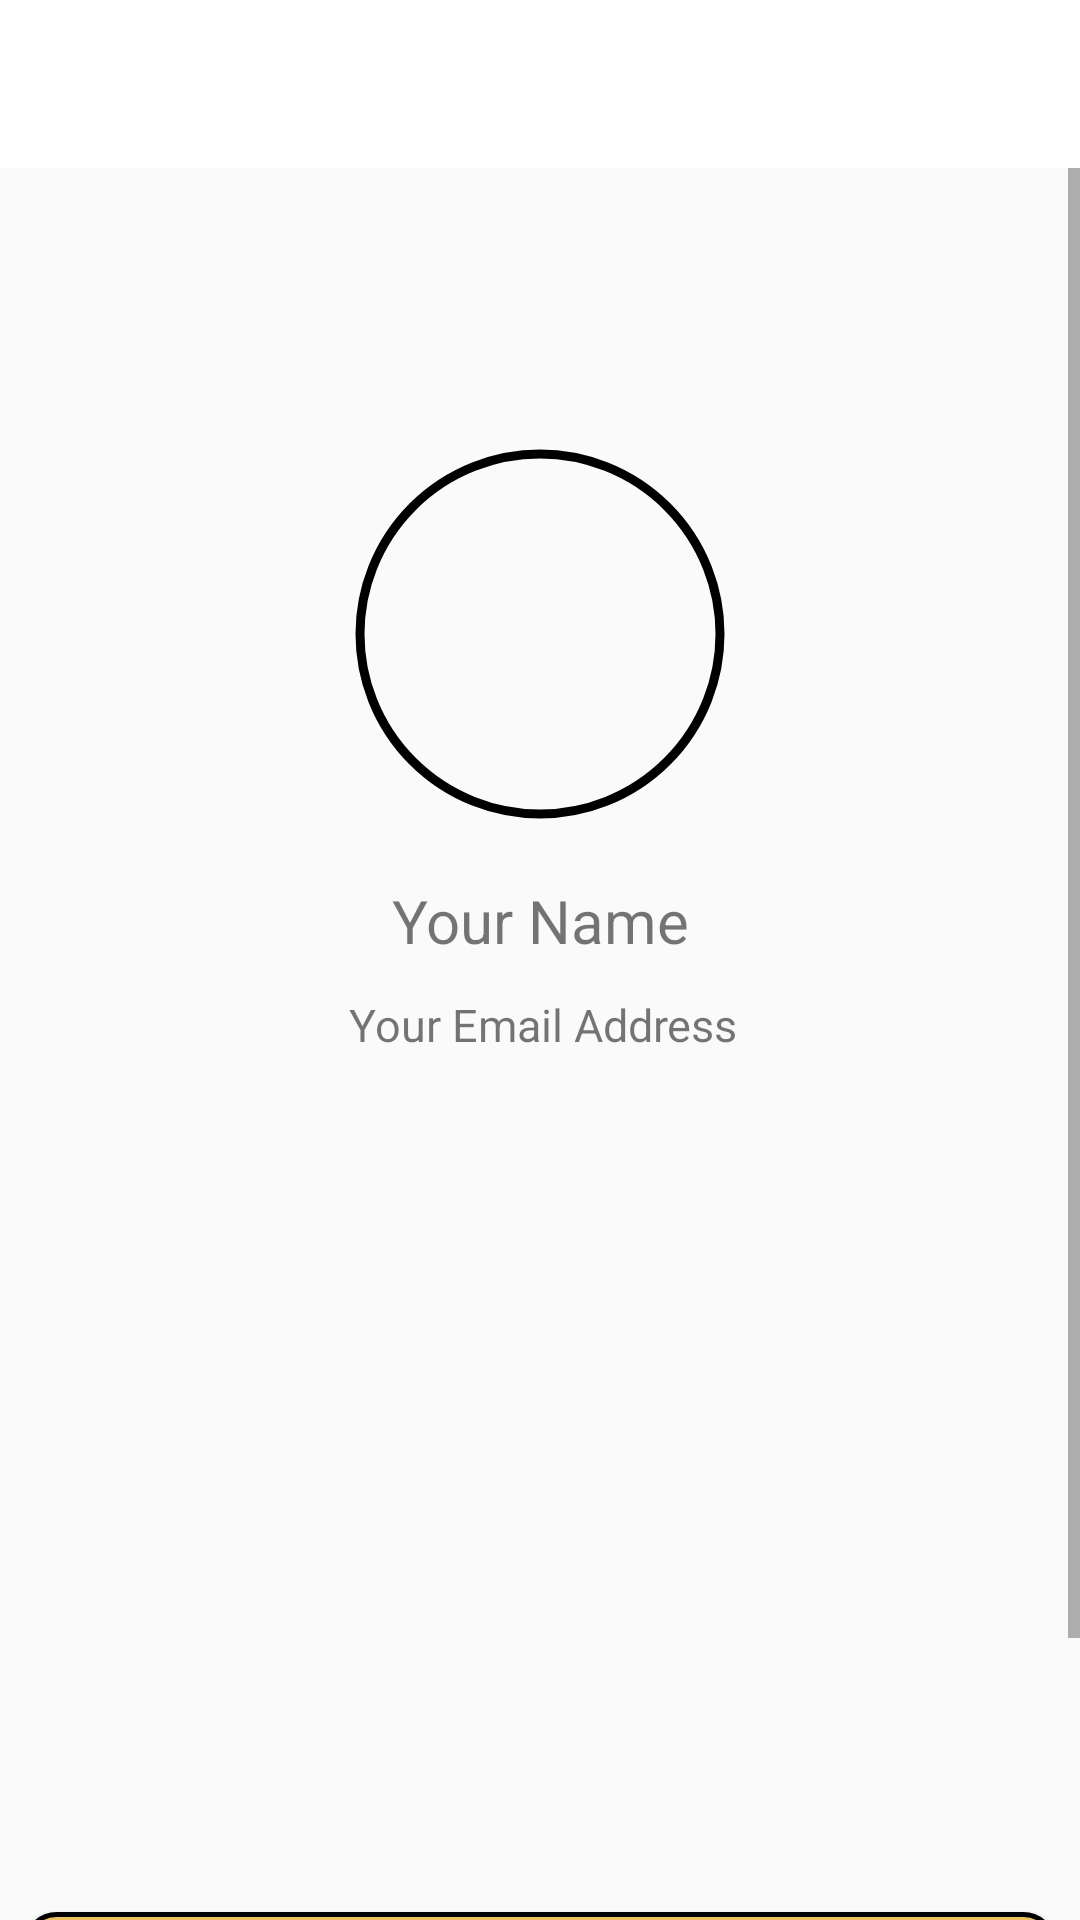

Layout XML and referenced resources for this Android screen:
<!-- AndroidManifest.xml: application theme Theme.CardShop -->
<!-- res/layout/activity_users_profile.xml -->
<?xml version="1.0" encoding="utf-8"?>
<androidx.constraintlayout.widget.ConstraintLayout
    xmlns:android="http://schemas.android.com/apk/res/android"
    xmlns:app="http://schemas.android.com/apk/res-auto"
    xmlns:tools="http://schemas.android.com/tools"
    android:layout_width="match_parent"
    android:layout_height="match_parent"
    tools:context=".activities.UsersProfileActivity">
    <ScrollView
        android:layout_width="match_parent"
        android:layout_height="match_parent"
        android:fillViewport="true">
        <LinearLayout
            android:id="@+id/id_user_layout"
            android:layout_width="match_parent"
            android:layout_height="wrap_content"
            android:layout_marginTop="110dp"
            android:gravity="center"
            android:orientation="vertical"
            app:cardBackgroundColor="@color/white"
            app:layout_constraintTop_toBottomOf="@+id/verifyMsg"
            tools:layout_editor_absoluteX="0dp">
            <LinearLayout
                android:layout_width="match_parent"
                android:layout_height="30dp"
                android:gravity="center">
                <TextView
                    android:id="@+id/verifyMsg"
                    android:layout_width="175dp"
                    android:layout_height="wrap_content"
                    android:layout_alignParentTop="true"
                    android:text="@string/email_not_verfied"
                    android:textColor="#C2185B"
                    android:textSize="20sp"
                    android:textStyle="bold"
                    android:visibility="gone"
                    tools:layout_editor_absoluteY="125dp" />
            </LinearLayout>
            <com.google.android.material.imageview.ShapeableImageView
                android:id="@+id/profileImage"
                android:layout_width="130dp"
                android:layout_height="130dp"
                android:padding="5dp"
                android:scaleType="centerCrop"
                app:shapeAppearanceOverlay="@style/CornerSize"
                app:srcCompat="@drawable/user_profile"
                app:strokeWidth="3dp"
                app:strokeColor="@color/black"/>
            <RelativeLayout
                android:layout_width="250dp"
                android:layout_height="100dp"
                android:layout_marginTop="16dp">
                <TextView
                    android:id="@+id/profileName"
                    android:layout_width="wrap_content"
                    android:layout_height="wrap_content"
                    android:layout_alignParentStart="true"
                    android:layout_alignParentEnd="true"
                    android:layout_marginTop="1dp"
                    android:gravity="center"
                    android:text="@string/your_name"
                    android:textSize="20sp" />
                <ImageView
                    android:id="@+id/id_Email_image"
                    android:layout_width="wrap_content"
                    android:layout_height="wrap_content"
                    android:layout_above="@+id/id_telephone_image"
                    android:layout_alignParentStart="true"
                    android:layout_alignParentTop="true"
                    android:layout_marginStart="3dp"
                    android:layout_marginTop="36dp"
                    android:layout_marginRight="10dp"
                    android:layout_marginBottom="11dp"
                    android:background="@drawable/ic_baseline_email_24" />
                <TextView
                    android:id="@+id/profileEmail"
                    android:layout_width="wrap_content"
                    android:layout_height="wrap_content"
                    android:layout_alignTop="@+id/id_Email_image"
                    android:layout_alignParentEnd="true"
                    android:layout_marginStart="3dp"
                    android:layout_marginTop="3dp"
                    android:layout_marginEnd="4dp"
                    android:layout_toEndOf="@+id/id_Email_image"
                    android:gravity="center"
                    android:text="@string/your_email_address_profile"
                    android:textSize="15sp" />
                <ImageView
                    android:id="@+id/id_telephone_image"
                    android:layout_width="wrap_content"
                    android:layout_height="wrap_content"
                    android:layout_alignParentStart="true"
                    android:layout_alignParentBottom="true"
                    android:layout_marginStart="3dp"
                    android:layout_marginEnd="10dp"
                    android:layout_marginRight="10dp"
                    android:layout_marginBottom="2dp"
                    android:background="@drawable/ic_baseline_phone_android_24" />
                <TextView
                    android:id="@+id/profilePhone"
                    android:layout_width="wrap_content"
                    android:layout_height="wrap_content"
                    android:layout_alignStart="@+id/profileEmail"
                    android:layout_alignTop="@+id/id_telephone_image"
                    android:layout_alignParentEnd="true"
                    android:layout_marginStart="3dp"
                    android:layout_marginLeft="7dp"
                    android:layout_marginTop="1dp"
                    android:layout_marginEnd="4dp"
                    android:layout_toRightOf="@+id/id_telephone_image"
                    android:gravity="center"
                    android:text="@string/phone_number"
                    android:textSize="15sp" />
            </RelativeLayout>
            <LinearLayout
                android:id="@+id/buttons"
                android:layout_width="match_parent"
                android:layout_height="wrap_content"
                android:layout_marginTop="50dp"
                android:gravity="center"
                android:orientation="vertical"
                app:cardBackgroundColor="@color/white"
                app:layout_constraintBottom_toBottomOf="parent"
                app:layout_constraintEnd_toEndOf="parent"
                app:layout_constraintStart_toStartOf="parent">
                <LinearLayout
                    android:layout_width="match_parent"
                    android:layout_height="65dp"
                    android:layout_marginTop="130dp"
                    android:gravity="center"
                    android:orientation="vertical">
                    <Button
                        android:id="@+id/resendCode"
                        android:layout_width="match_parent"
                        android:layout_height="wrap_content"
                        android:layout_marginStart="8dp"
                        android:layout_marginEnd="8dp"
                        android:background="@drawable/button"
                        android:text="@string/verify_now"
                        android:visibility="gone"
                        android:textAllCaps="false"
                        android:textSize="16sp"
                        app:layout_constraintBottom_toTopOf="@+id/button"
                        app:layout_constraintEnd_toEndOf="parent"
                        app:layout_constraintHorizontal_bias="0.0"
                        app:layout_constraintStart_toStartOf="parent"
                        app:layout_constraintTop_toBottomOf="@+id/changeProfile"
                        app:layout_constraintVertical_bias="1.0" />
                </LinearLayout>
                <Button
                    android:id="@+id/resetPasswordLocal"
                    android:layout_width="match_parent"
                    android:layout_height="wrap_content"
                    android:layout_marginStart="8dp"
                    android:layout_marginEnd="8dp"
                    android:layout_marginBottom="5dp"
                    android:background="@drawable/fill_button"
                    android:text="@string/reset_password"
                    android:textAllCaps="false"
                    android:textSize="16sp"
                    app:layout_constraintBottom_toTopOf="@+id/button"
                    app:layout_constraintEnd_toEndOf="parent"
                    app:layout_constraintHorizontal_bias="0.0"
                    app:layout_constraintStart_toStartOf="parent"
                    app:layout_constraintTop_toBottomOf="@+id/changeProfile"
                    app:layout_constraintVertical_bias="1.0" />
                <Button
                    android:id="@+id/changeProfile"
                    android:layout_width="match_parent"
                    android:layout_height="wrap_content"
                    android:layout_marginStart="8dp"
                    android:layout_marginEnd="8dp"
                    android:layout_marginBottom="5dp"
                    android:background="@drawable/button"
                    android:text="@string/change_profile"
                    android:textAllCaps="false"
                    android:textSize="16sp"
                    android:textColor="@color/black"
                    app:layout_constraintBottom_toBottomOf="@+id/button"
                    app:layout_constraintEnd_toEndOf="parent"
                    app:layout_constraintHorizontal_bias="0.0"
                    app:layout_constraintStart_toStartOf="parent" />
            </LinearLayout>
        </LinearLayout>
    </ScrollView>
    <com.google.android.material.appbar.MaterialToolbar
        android:id="@+id/profile_toolbar"
        android:layout_width="match_parent"
        android:layout_height="wrap_content"
        android:background="@color/white"
        android:minHeight="?attr/actionBarSize"
        android:theme="?attr/actionBarTheme"
        app:layout_constraintEnd_toEndOf="parent"
        app:layout_constraintStart_toStartOf="parent"
        app:layout_constraintTop_toTopOf="parent" />
</androidx.constraintlayout.widget.ConstraintLayout>
<!-- resources referenced by this layout -->
<resources>
  <color name="black">#FF000000</color>
  <color name="white">#FFFFFFFF</color>
  <!-- drawable button (drawable) -->
  <?xml version="1.0" encoding="utf-8"?>
  <selector xmlns:android="http://schemas.android.com/apk/res/android">
      <item>
          <shape android:shape="rectangle">
              <corners android:radius="10dp"/>
              <stroke android:color="@color/black" android:width="1.5dp"/>
          </shape>
      </item>
  </selector>
  <!-- drawable fill_button (drawable) -->
  <?xml version="1.0" encoding="utf-8"?>
  <selector xmlns:android="http://schemas.android.com/apk/res/android">
      <item>
          <shape android:shape="rectangle">
              <corners android:radius="10dp"/>
              <stroke android:color="@color/black" android:width="1.5dp"/>
              <gradient  android:startColor="@color/splashScreen" android:endColor="@color/splashScreen"  />
          </shape>
      </item>
  </selector>
  <string name="change_profile">Change Profile</string>
  <string name="email_not_verfied">Email Not Verfied !</string>
  <string name="phone_number">Phone Number</string>
  <string name="reset_password">Reset Password</string>
  <string name="verify_now">Verify Now</string>
  <string name="your_email_address_profile">Your Email Address</string>
  <string name="your_name">Your Name</string>
  <style name="CornerSize">
          <item name="cornerSize">50%</item>
      </style>
  <style name="Theme.CardShop" parent="Theme.AppCompat.Light.NoActionBar">
          
          <item name="colorPrimary">@color/purple_500</item>
          <item name="colorPrimaryVariant">@color/white</item>
          <item name="colorOnPrimary">@color/white</item>
          
          <item name="colorSecondary">@color/teal_200</item>
          <item name="colorSecondaryVariant">@color/teal_700</item>
          <item name="colorOnSecondary">@color/black</item>
          
          <item name="android:statusBarColor">?attr/colorPrimaryVariant</item>
          
      </style>
  <color name="splashScreen">#edc15e</color>
  <color name="purple_500">#6c00ff</color>
  <color name="teal_200">#FF03DAC5</color>
  <color name="teal_700">#FF018786</color>
</resources>
